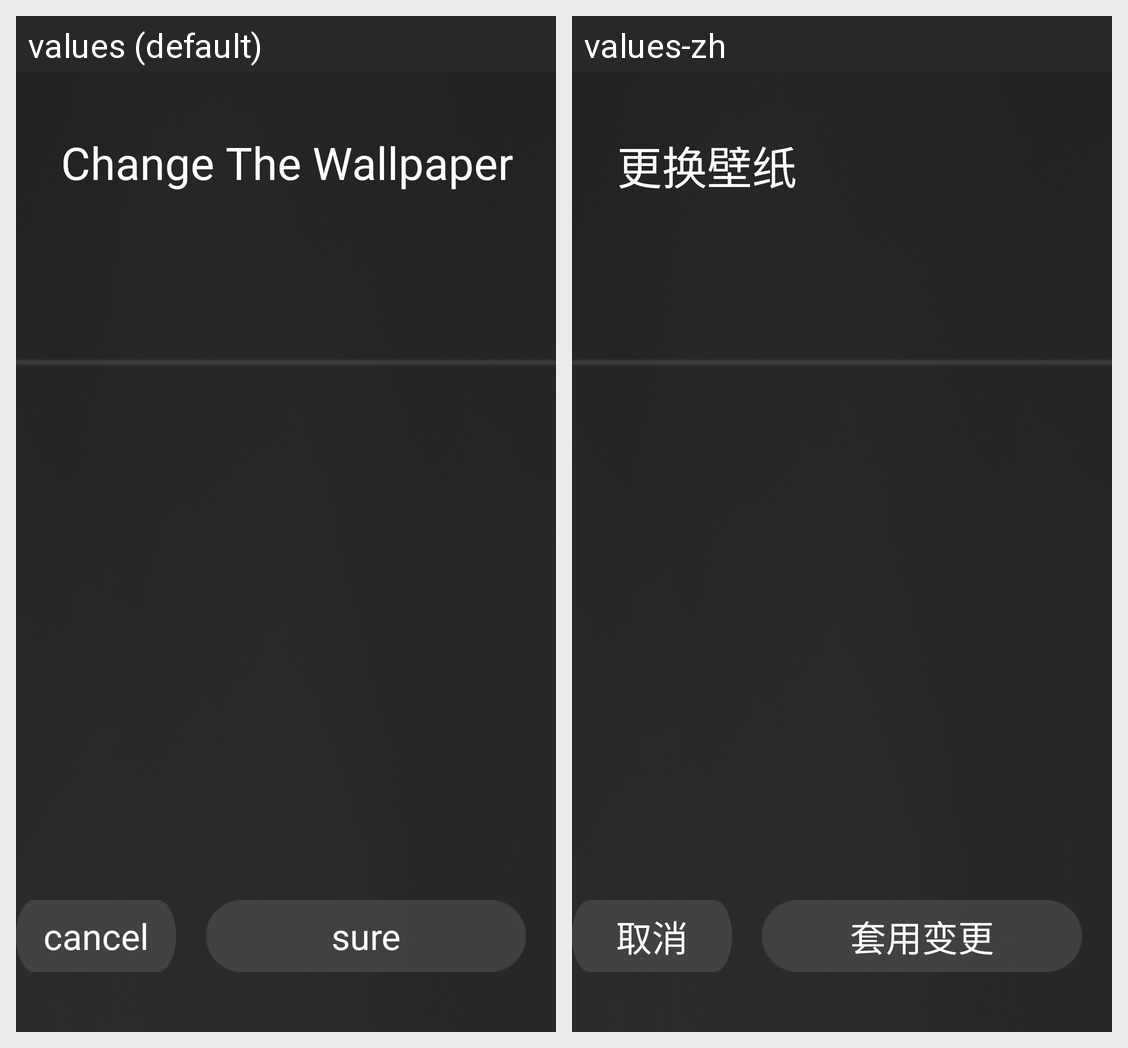

The Android screen above is rendered under two locales of the same app. Produce the string resources it draws, with the default and per-locale values.
Android screen res/layout/change_wallpaper_dialog.xml rendered under 2 locales, left to right: values (default), values-zh. Device: Nexus 5 (rendered at 1080×1920; each locale shown at half size, 540×960, under a caption strip naming it); theme android:Theme.Black.NoTitleBar.
Strings drawn on this screen, with the default value and each locale's value (text and hints the layout hard-codes, and strings that could not be matched under every locale, appear in the picture but are not listed):

dialog_title
  values: Change The Wallpaper
  values-zh: 更换壁纸

dialog_cancel
  values: cancel
  values-zh: 取消

dialog_sure
  values: sure
  values-zh: 套用变更
